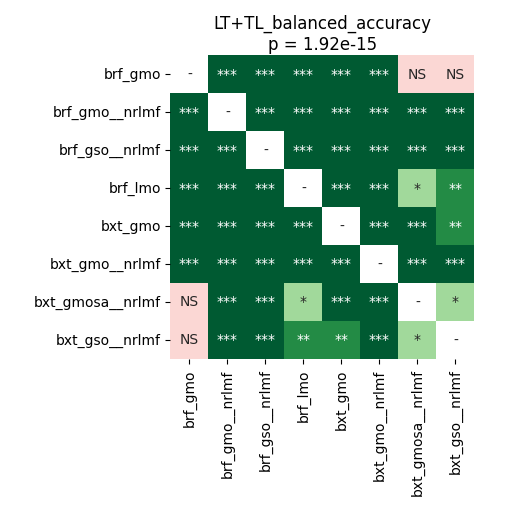

The file beside this chart, header and first rows:
	brf_gmo	brf_gmo__nrlmf	brf_gso__nrlmf	brf_lmo	bxt_gmo	bxt_gmo__nrlmf	bxt_gmosa__nrlmf	bxt_gso__nrlmf
brf_gmo	1.0	4.497327302631579e-05	0.0002035	4.497327302631579e-05	4.497327302631579e-05	4.497327302631579e-05	0.2744	0.06782
brf_gmo__nrlmf	4.497327302631579e-05	1.0	4.497327302631579e-05	4.497327302631579e-05	4.497327302631579e-05	4.497327302631579e-05	4.497327302631579e-05	4.497327302631579e-05
brf_gso__nrlmf	0.0002035	4.497327302631579e-05	1.0	8.544921875e-05	4.497327302631579e-05	4.497327302631579e-05	4.497327302631579e-05	4.497327302631579e-05
brf_lmo	4.497327302631579e-05	4.497327302631579e-05	8.544921875e-05	1.0	4.497327302631579e-05	4.497327302631579e-05	0.0123	0.004878
bxt_gmo	4.497327302631579e-05	4.497327302631579e-05	4.497327302631579e-05	4.497327302631579e-05	1.0	4.497327302631579e-05	0.000971	0.002043
bxt_gmo__nrlmf	4.497327302631579e-05	4.497327302631579e-05	4.497327302631579e-05	4.497327302631579e-05	4.497327302631579e-05	1.0	4.497327302631579e-05	4.497327302631579e-05
bxt_gmosa__nrlmf	0.2744	4.497327302631579e-05	4.497327302631579e-05	0.0123	0.000971	4.497327302631579e-05	1.0	0.04161
bxt_gso__nrlmf	0.06782	4.497327302631579e-05	4.497327302631579e-05	0.004878	0.002043	4.497327302631579e-05	0.04161	1.0
